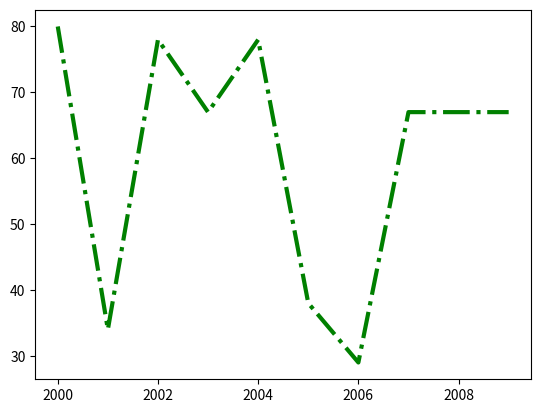

The matplotlib source for this figure:
#Data Analysis of the weight of a person according to the each year

import numpy as np
import matplotlib.pyplot as plt

years = [2000 + x for x in range(10)]
weight = [80,34,78,67,78,38,29,67,67,67]

plt.plot(years,weight,c="g",lw=3,linestyle="-.")

plt.show()
